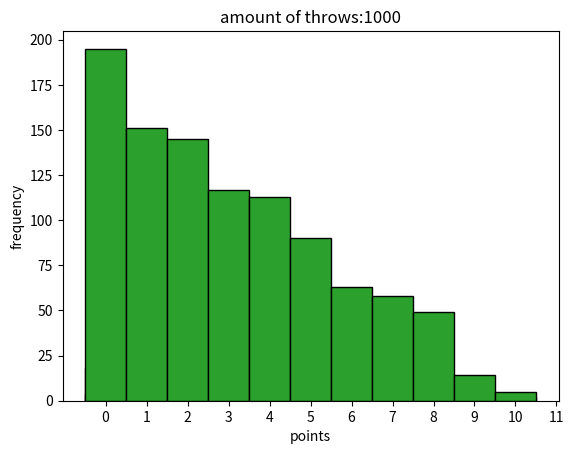

The matplotlib source for this figure:
import random

import matplotlib.pyplot as plt
from math import  sqrt
import numpy as np

import scipy.stats as stats
random.seed(3)
class DiskThrow:
    def __init__(self, max_x, max_y, amount_of_throws):
        self.max_x = max_x
        self.max_y = max_y

        self.circle_1st = [10, 0]
        self.circle_2nd = [10, 20]
        self.amount_of_thorws = amount_of_throws
        self.stats = []

    def RandomCordinats(self):
        temp = [random.uniform(0, self.max_x), random.uniform(0, self.max_y)]
        return temp


    def CheckPoints(self, shoot_cordinates):
        distance1_temp = 0
        distance2_temp = 0
        for i in range(0, 2):
            distance1_temp += (self.circle_1st[i] - shoot_cordinates[i])**2
            distance2_temp += (self.circle_2nd[i] - shoot_cordinates[i])**2

        distance1 = sqrt(distance1_temp)
        distance2 = sqrt(distance2_temp)

        amount_of_points_1 = 10
        amount_of_points_2 = 10

        final_points = 0

        added1 = False
        added2 = False
        for i in range(0,11):
            if (1 + i >= distance1 and added1 == False):
                final_points += amount_of_points_1
                added1 = True
            else:
                amount_of_points_1 -= 1

            if (i + 1 >= distance2 and added2 == False):
                final_points += amount_of_points_2
                added2 = True
            else:
                amount_of_points_2 -= 1

        return [final_points, distance1, distance2]




    def SimulateThrows(self):
        for i in range(0, self.amount_of_thorws):
            throw = self.RandomCordinats()
            amount_of_points = self.CheckPoints(throw)
            self.stats.append(amount_of_points[0])

    def CalculateMeanAndSD(self, verbose = True):
        mean_temp = 0
        sd_temp = 0
        for i in range(0, self.amount_of_thorws):
            mean_temp += self.stats[i]

        mean = mean_temp / len(self.stats)


        for i in range(0, self.amount_of_thorws):
            sd_temp = (self.stats[i] - mean)**2

        sd = sqrt(sd_temp / (len(self.stats) -1))
        if verbose:
            print(f"mean: {mean}")
            print(f"sd: {sd}")

        return mean, sd

    def CheckIfRelevant(self, critical_value):
        mean, sd = self.CalculateMeanAndSD(False)

        value = sqrt(self.amount_of_thorws) * (mean - 5) / sd

        if (value > critical_value):
            print("Rejecting null hipo")
        else:
            print("NOT rejecting null hip")
    
    
    
    def Histogram(self):
        a = np.hstack(self.stats)
        plt.title(f"amount of throws:{self.amount_of_thorws}")
        plt.hist(a, bins = range(0,12), align= "left", edgecolor ="black")
        plt.xticks(range(0,12))
        plt.xlabel("points")
        plt.ylabel("frequency")
        plt.show()


    def TestIfUnif(self):
        sample_data = np.full(shape = (1, 11), fill_value = self.amount_of_thorws / 11)
        sample_data = sample_data[0].tolist()

        hist_of_our_data = [self.stats.count(x) for x in range(0,11)]
        chi_val = 0
        for i in range(0, len(sample_data)):
            chi_val += ((sample_data[i] - hist_of_our_data[i]) ** 2)/sample_data[i]

        if (chi_val >= stats.chi2.ppf(0.95, len(sample_data) - 1)):
            print(f"For amount of throws:{self.amount_of_thorws} <- reject null hypothesis")
        else:
            print(f"For amount of throws:{self.amount_of_thorws} <- accept null hypothesis")
        

#creating objects
Throw10 = DiskThrow(20,20,10)
Throw100 = DiskThrow(20,20,100)
Throw1000 = DiskThrow(20,20,1000)


#Simulating throws
Throw10.SimulateThrows()
Throw100.SimulateThrows()
Throw1000.SimulateThrows()

#Calcualting mean and sd
print("for 10")
Throw10.CalculateMeanAndSD()
print("\nfor 100")
Throw100.CalculateMeanAndSD()
print("\nfor 1000")
Throw1000.CalculateMeanAndSD()

# Test
print()
print("significancy test")
print("for 10")
Throw10.CheckIfRelevant(2.228)
print("\nfor 100")
Throw100.CheckIfRelevant(1.984)
print("\nfor 1000")
Throw1000.CheckIfRelevant(1.962)


##histogram
Throw10.Histogram()
Throw100.Histogram()
Throw1000.Histogram()

# Uniformity test wanna kms
Throw10.TestIfUnif()
Throw100.TestIfUnif()
Throw1000.TestIfUnif()